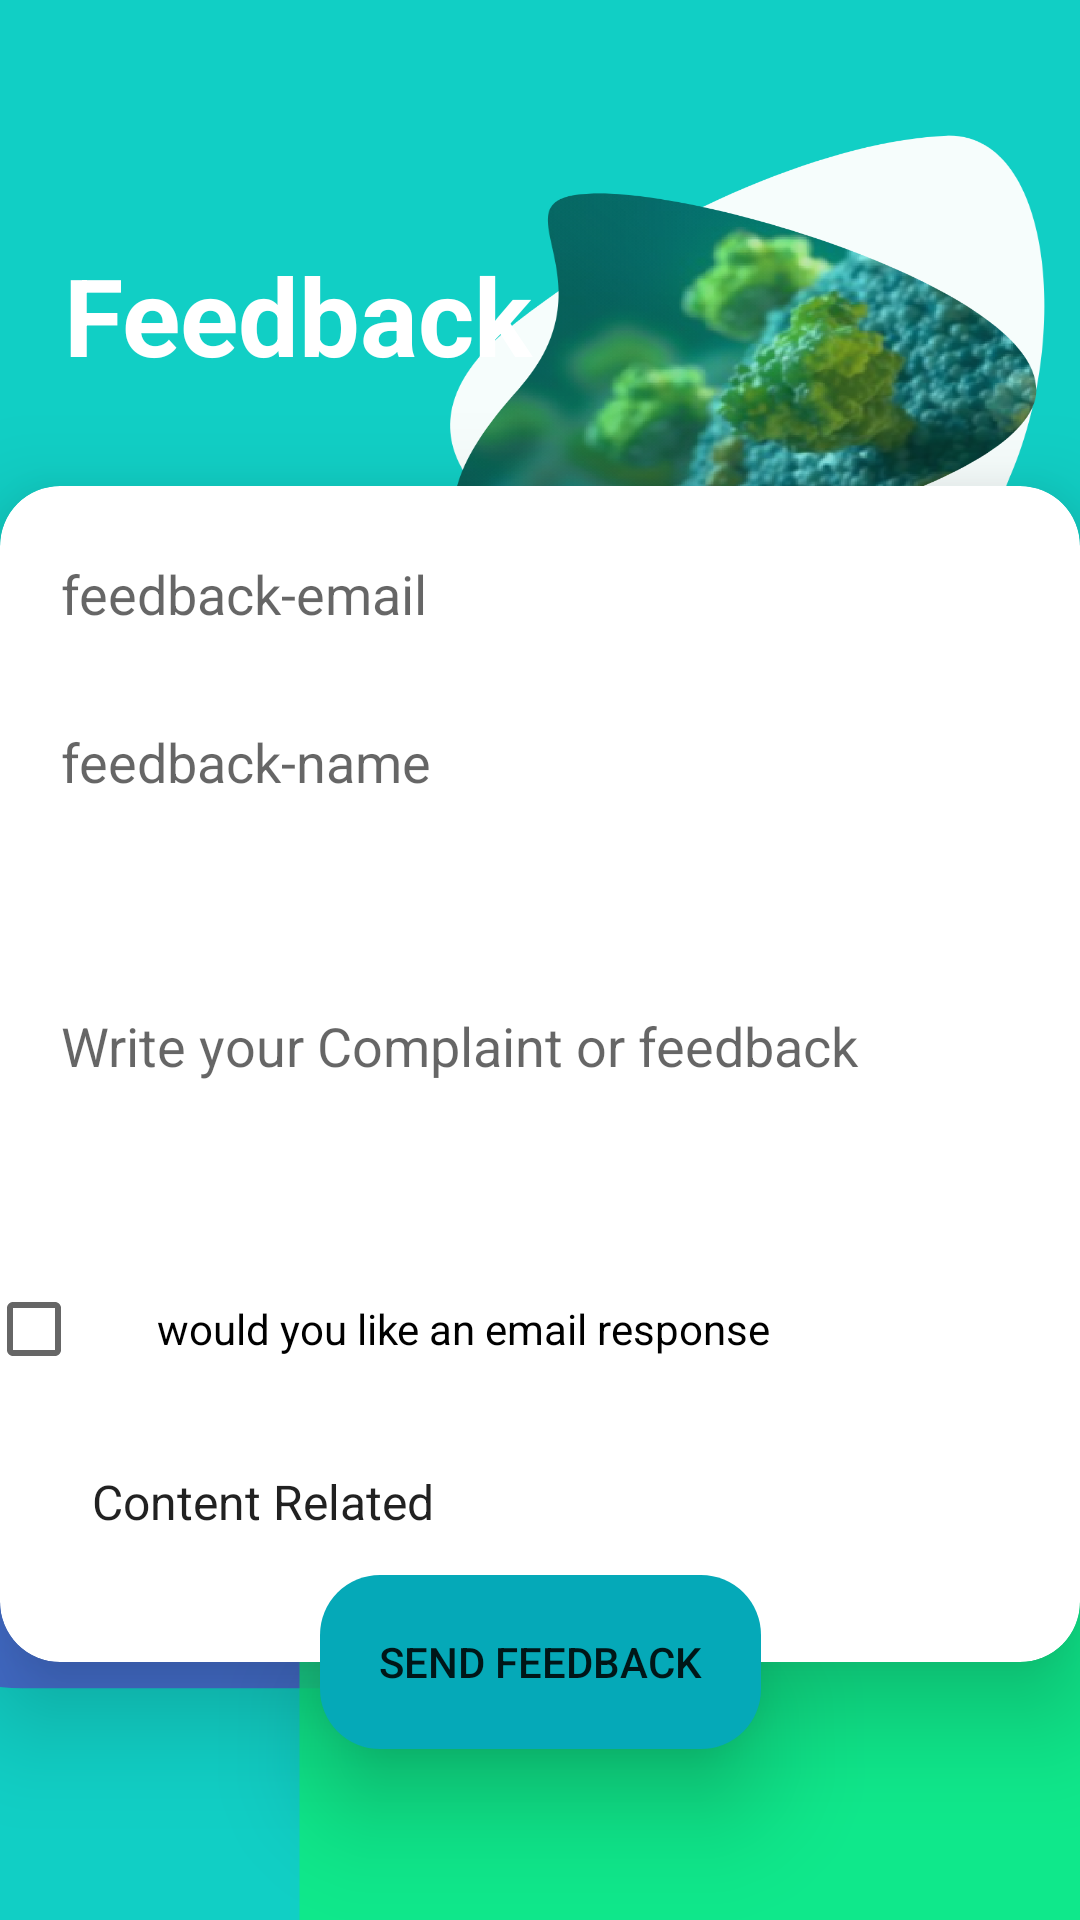

Android layout source for this screen:
<!-- AndroidManifest.xml: application theme AppTheme -->
<!-- res/layout/activity_feedbackpage.xml -->
<?xml version="1.0" encoding="utf-8"?>
<androidx.constraintlayout.widget.ConstraintLayout xmlns:android="http://schemas.android.com/apk/res/android"
    xmlns:app="http://schemas.android.com/apk/res-auto"
    xmlns:tools="http://schemas.android.com/tools"
    android:layout_width="match_parent"
    android:layout_height="match_parent"
    android:background="@drawable/signupbg"
    tools:context=".feedbackPage">

    <View
        android:id="@+id/myview"
        android:layout_width="match_parent"
        android:layout_height="match_parent"
        android:background="@drawable/ic_mask_group_5"
        app:layout_constraintBottom_toTopOf="parent"
        app:layout_constraintEnd_toEndOf="parent"
        app:layout_constraintStart_toStartOf="parent"
        app:layout_constraintTop_toTopOf="parent" />

    <TextView
        android:id="@+id/TextViewTitle"
        android:layout_width="198dp"
        android:layout_height="52dp"
        android:fontFamily="sans-serif"
        android:text="@string/feedback"
        android:textAlignment="center"
        android:textColor="#FFFFFF"
        android:textSize="36sp"
        android:textStyle="bold"
        app:layout_constraintBottom_toBottomOf="parent"
        app:layout_constraintEnd_toEndOf="parent"
        app:layout_constraintHorizontal_bias="0.0"
        app:layout_constraintStart_toStartOf="parent"
        app:layout_constraintTop_toTopOf="parent"
        app:layout_constraintVertical_bias="0.137"></TextView>

    <androidx.cardview.widget.CardView
        android:id="@+id/cardView11"
        android:layout_width="wrap_content"
        android:layout_height="wrap_content"
        android:layout_marginTop="8dp"
        app:cardCornerRadius="20dp"
        app:cardElevation="20dp"
        app:layout_constraintBottom_toBottomOf="parent"
        app:layout_constraintEnd_toEndOf="parent"
        app:layout_constraintStart_toStartOf="parent"
        app:layout_constraintTop_toBottomOf="@+id/TextViewTitle"
        app:layout_constraintVertical_bias="0.19999999">

        <androidx.constraintlayout.widget.ConstraintLayout
            android:layout_width="match_parent"
            android:layout_height="match_parent">


            <EditText
                android:id="@+id/EditTextEmail"
                android:layout_width="370dp"
                android:layout_height="40dp"
                android:layout_marginStart="5dp"
                android:layout_marginTop="16dp"
                android:layout_marginEnd="5dp"
                android:background="@drawable/input_field"
                android:hint="@string/feedbackMail"
                android:importantForAutofill="no"
                android:inputType="textEmailAddress"
                android:textColor="#020202"
                app:layout_constraintBottom_toBottomOf="parent"
                app:layout_constraintEnd_toEndOf="parent"
                app:layout_constraintStart_toStartOf="parent"
                app:layout_constraintTop_toTopOf="parent"
                app:layout_constraintVertical_bias="0.0" />

            <EditText
                android:id="@+id/EditTextName"
                android:layout_width="370dp"
                android:layout_height="40dp"
                android:layout_marginStart="5dp"
                android:layout_marginTop="16dp"
                android:layout_marginEnd="5dp"
                android:background="@drawable/input_field"
                android:hint="@string/feedbackName"
                android:importantForAutofill="no"
                android:inputType="textPersonName"
                android:textColor="#090808"
                app:layout_constraintBottom_toBottomOf="parent"
                app:layout_constraintEnd_toEndOf="parent"
                app:layout_constraintStart_toStartOf="parent"
                app:layout_constraintTop_toBottomOf="@+id/EditTextEmail"
                app:layout_constraintVertical_bias="0.0" />

            <EditText
                android:id="@+id/EditTextFeedbackBody"
                android:layout_width="370dp"
                android:layout_height="117dp"
                android:layout_marginStart="5dp"
                android:layout_marginTop="16dp"
                android:layout_marginEnd="5dp"
                android:background="@drawable/input_field"
                android:hint="@string/write_your_complaint_or_feedback"
                android:importantForAutofill="no"
                android:inputType="textMultiLine"
                android:lines="5"
                app:layout_constraintBottom_toBottomOf="parent"
                app:layout_constraintEnd_toEndOf="parent"
                app:layout_constraintStart_toStartOf="parent"
                app:layout_constraintTop_toBottomOf="@+id/EditTextName"
                app:layout_constraintVertical_bias="0.0"></EditText>

            <CheckBox
                android:id="@+id/CheckBoxResponse"
                android:layout_width="370dp"
                android:layout_height="40dp"
                android:layout_marginStart="5dp"
                android:layout_marginTop="16dp"
                android:layout_marginEnd="5dp"
                android:background="@drawable/input_field"
                android:text="@string/would_you_like_an_email_response"
                app:layout_constraintBottom_toBottomOf="parent"
                app:layout_constraintEnd_toEndOf="parent"
                app:layout_constraintStart_toStartOf="parent"
                app:layout_constraintTop_toBottomOf="@+id/EditTextFeedbackBody"
                app:layout_constraintVertical_bias="0.0"></CheckBox>

            <Spinner
                android:id="@+id/SpinnerFeedbackType"
                android:layout_width="370dp"
                android:layout_height="43dp"
                android:layout_marginStart="5dp"
                android:layout_marginTop="16dp"

                android:layout_marginBottom="32dp"
                android:background="@drawable/input_field"
                android:entries="@array/feedbackTypeList"
                app:layout_constraintBottom_toBottomOf="parent"
                app:layout_constraintEnd_toEndOf="parent"
                app:layout_constraintStart_toStartOf="parent"
                app:layout_constraintTop_toBottomOf="@+id/CheckBoxResponse"
                app:layout_constraintVertical_bias="0.0"></Spinner>

        </androidx.constraintlayout.widget.ConstraintLayout>
    </androidx.cardview.widget.CardView>

    <Button
        android:id="@+id/ButtonSendFeedback"
        android:layout_width="147dp"
        android:layout_height="58dp"
        android:background="@drawable/cosbut1"
        android:elevation="20dp"
        android:stateListAnimator="@null"
        android:text="@string/send_feedback"
        app:layout_constraintBottom_toBottomOf="@+id/cardView11"
        app:layout_constraintEnd_toEndOf="@+id/cardView11"
        app:layout_constraintStart_toStartOf="@+id/cardView11"
        app:layout_constraintTop_toBottomOf="@+id/cardView11" />

</androidx.constraintlayout.widget.ConstraintLayout>
<!-- resources referenced by this layout -->
<resources>
  <string-array name="feedbackTypeList">
          <item>@string/feedbackType1</item>
          <item>@string/feedbackType2</item>
          <item>@string/feedbackType3</item>
          <item>@string/feedbackType4</item>
      </string-array>
  <!-- drawable cosbut1 (drawable) -->
  <?xml version="1.0" encoding="utf-8"?>
  <shape xmlns:android="http://schemas.android.com/apk/res/android">
  
      <solid android:color="#05A9B8" />
      <corners android:radius="20dp"/>
  
  </shape>
  <!-- drawable ic_mask_group_5 (drawable) -->
  <vector xmlns:android="http://schemas.android.com/apk/res/android"
      android:width="375dp"
      android:height="812dp"
      android:viewportWidth="375"
      android:viewportHeight="812">
    <group>
      <clip-path
          android:pathData="M0,0h375v812h-375z"/>
      <path
          android:pathData="M8,444L200,444A58,58 0,0 1,258 502L258,656A58,58 0,0 1,200 714L8,714A58,58 0,0 1,-50 656L-50,502A58,58 0,0 1,8 444z"
          android:strokeAlpha="0.99"
          android:fillColor="#456ece"
          android:fillAlpha="0.99"/>
      <path
          android:pathData="M243,391L426,391A48,48 0,0 1,474 439L474,569A48,48 0,0 1,426 617L243,617A48,48 0,0 1,195 569L195,439A48,48 0,0 1,243 391z"
          android:strokeAlpha="0.8"
          android:fillColor="#06f2f2"
          android:fillAlpha="0.8"/>
      <path
          android:pathData="M164,635L332,635A60,60 0,0 1,392 695L392,857A60,60 0,0 1,332 917L164,917A60,60 0,0 1,104 857L104,695A60,60 0,0 1,164 635z"
          android:strokeAlpha="0.81"
          android:fillColor="#0fee7e"
          android:fillAlpha="0.81"/>
    </group>
  </vector>
  <!-- drawable input_field (drawable) -->
  <?xml version="1.0" encoding="utf-8"?>
  <shape xmlns:android="http://schemas.android.com/apk/res/android">
  
      <solid android:color="#FFFFFF" />
      <corners android:radius="50dp"/>
      <padding android:left="25dp"/>
  
  
  </shape>
  <!-- drawable signupbg: png bitmap (drawable, 284797 bytes) -->
  <string name="feedback">Feedback</string>
  <string name="feedbackMail">feedback-email</string>
  <string name="feedbackName">feedback-name</string>
  <string name="send_feedback">send feedback</string>
  <string name="would_you_like_an_email_response">would you like an email response</string>
  <string name="write_your_complaint_or_feedback">Write your Complaint or feedback</string>
  <style name="AppTheme" parent="Theme.AppCompat.Light.NoActionBar">
          
          <item name="colorPrimary">@color/colorPrimary</item>
          <item name="colorPrimaryDark">@color/colorPrimaryDark</item>
          <item name="colorAccent">@color/colorAccent</item>
  
      </style>
  <string name="feedbackType1">Content Related</string>
  <string name="feedbackType2">Complains regarding Covid-19</string>
  <string name="feedbackType3">Government Related</string>
  <string name="feedbackType4">Help!! Related</string>
  <color name="colorPrimary">#FFFFFF</color>
  <color name="colorPrimaryDark">#000</color>
  <color name="colorAccent">#11CFC5</color>
</resources>
